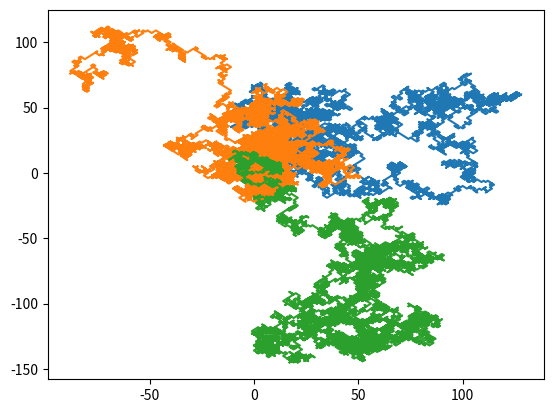

This chart was generated by the following Python code:
import matplotlib.pyplot as plt
import numpy as np
import random
import time


def main():
    for _ in range(3):
        x, y = random_walk_2d(10000)
        plt.plot(x, y)
    plt.show()


def timer(func):
    def time_it(*args, **kwargs):
        start = time.time()
        result = func(*args, **kwargs)
        end = time.time()
        t = end - start
        print(t)
        return result
    return time_it


def random_walk_1d(steps):
    x_values = np.arange(0, steps, 1)
    step_values = np.random.choice([-1, 1], size=steps)
    y_values = np.cumsum(step_values)
    return x_values, y_values


def random_walk_2d(steps):
    x_steps = np.random.choice([-1, 1], size=steps)
    y_steps = np.random.choice([-1, 1], size=steps)
    x_values = x_steps.cumsum()
    y_values = y_steps.cumsum()
    return x_values, y_values


if __name__ == "__main__":
    main()
